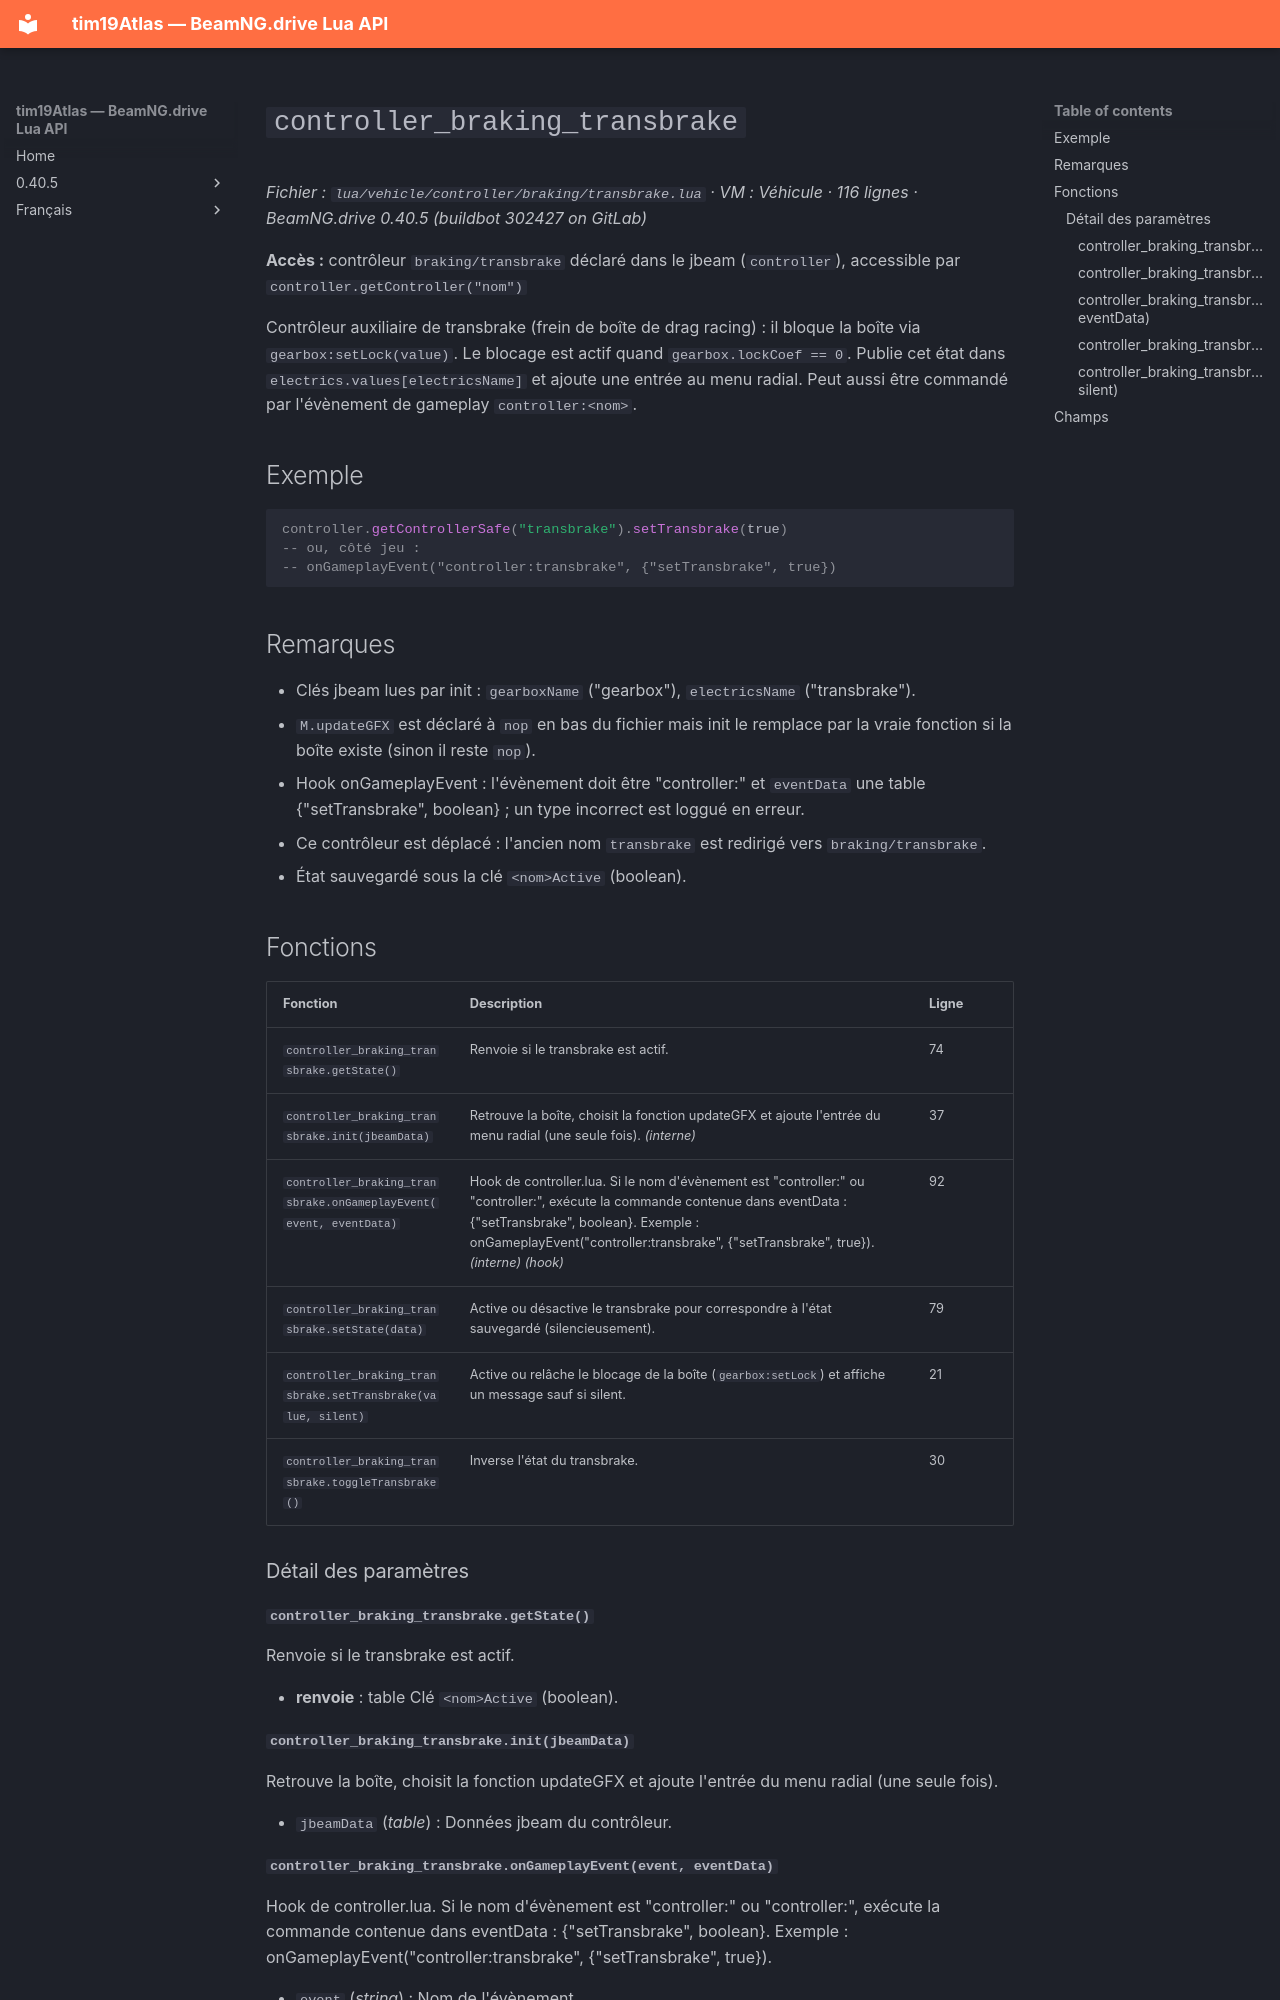

repository: Tim0219800/beamng-lua-atlas · page: fr/0.40.5/vehicle/controller/braking/transbrake.html · generator: mkdocs

# `controller_braking_transbrake`

*Fichier : `lua/vehicle/controller/braking/transbrake.lua` · VM : Véhicule · 116 lignes · BeamNG.drive 0.40.5 (buildbot 302427 on GitLab)*

**Accès :** contrôleur `braking/transbrake` déclaré dans le jbeam (`controller`), accessible par `controller.getController("nom")`

Contrôleur auxiliaire de transbrake (frein de boîte de drag racing) : il bloque la boîte via `gearbox:setLock(value)`. Le blocage est actif quand `gearbox.lockCoef == 0`. Publie cet état dans `electrics.values[electricsName]` et ajoute une entrée au menu radial. Peut aussi être commandé par l'évènement de gameplay `controller:<nom>`.

## Exemple

```lua
controller.getControllerSafe("transbrake").setTransbrake(true)
-- ou, côté jeu :
-- onGameplayEvent("controller:transbrake", {"setTransbrake", true})
```

## Remarques

- Clés jbeam lues par init : `gearboxName` ("gearbox"), `electricsName` ("transbrake").
- `M.updateGFX` est déclaré à `nop` en bas du fichier mais init le remplace par la vraie fonction si la boîte existe (sinon il reste `nop`).
- Hook onGameplayEvent : l'évènement doit être "controller:<typeName ou name>" et `eventData` une table {"setTransbrake", boolean} ; un type incorrect est loggué en erreur.
- Ce contrôleur est déplacé : l'ancien nom `transbrake` est redirigé vers `braking/transbrake`.
- État sauvegardé sous la clé `<nom>Active` (boolean).

## Fonctions

| Fonction | Description | Ligne |
|---|---|---|
| `controller_braking_transbrake.getState()` | Renvoie si le transbrake est actif. | 74 |
| `controller_braking_transbrake.init(jbeamData)` | Retrouve la boîte, choisit la fonction updateGFX et ajoute l'entrée du menu radial (une seule fois). *(interne)* | 37 |
| `controller_braking_transbrake.onGameplayEvent(event, eventData)` | Hook de controller.lua. Si le nom d'évènement est "controller:<typeName>" ou "controller:<name>", exécute la commande contenue dans eventData : {"setTransbrake", boolean}. Exemple : onGameplayEvent("controller:transbrake", {"setTransbrake", true}). *(interne)* *(hook)* | 92 |
| `controller_braking_transbrake.setState(data)` | Active ou désactive le transbrake pour correspondre à l'état sauvegardé (silencieusement). | 79 |
| `controller_braking_transbrake.setTransbrake(value, silent)` | Active ou relâche le blocage de la boîte (`gearbox:setLock`) et affiche un message sauf si silent. | 21 |
| `controller_braking_transbrake.toggleTransbrake()` | Inverse l'état du transbrake. | 30 |

### Détail des paramètres

#### `controller_braking_transbrake.getState()`

Renvoie si le transbrake est actif.

- **renvoie** : table Clé `<nom>Active` (boolean).

#### `controller_braking_transbrake.init(jbeamData)`

Retrouve la boîte, choisit la fonction updateGFX et ajoute l'entrée du menu radial (une seule fois).

- `jbeamData` (*table*) : Données jbeam du contrôleur.
